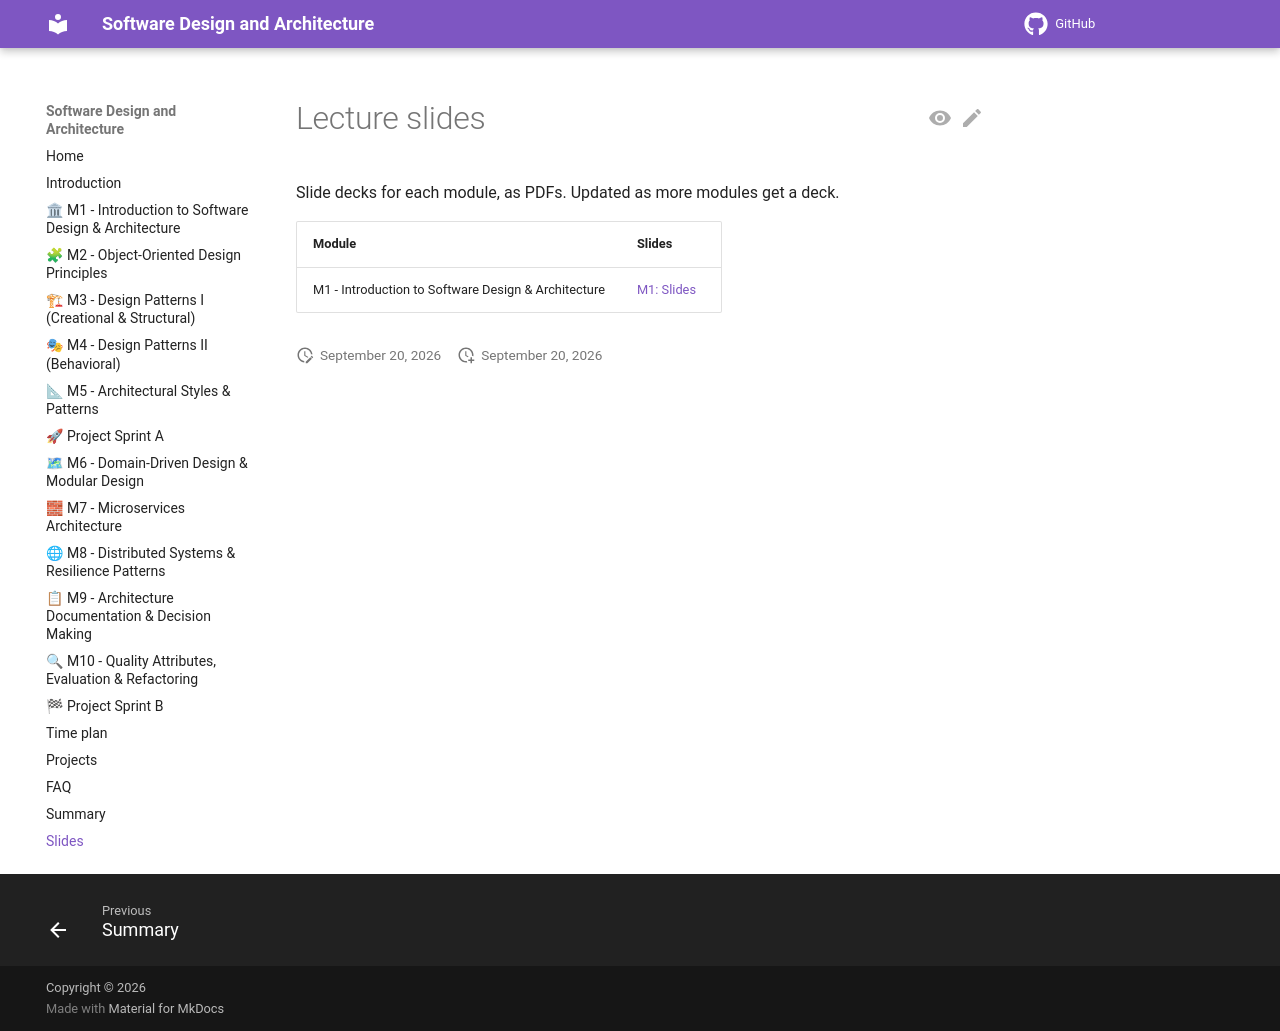

repository: aligunesgit/software-design-and-architecture · page: pages/slides/index.html · generator: mkdocs

# Lecture slides

Slide decks for each module, as PDFs. Updated as more modules get a deck.

| Module | Slides |
|---|---|
| M1 - Introduction to Software Design & Architecture | [M1: Slides](../slides/module-1-introduction.pdf) |
